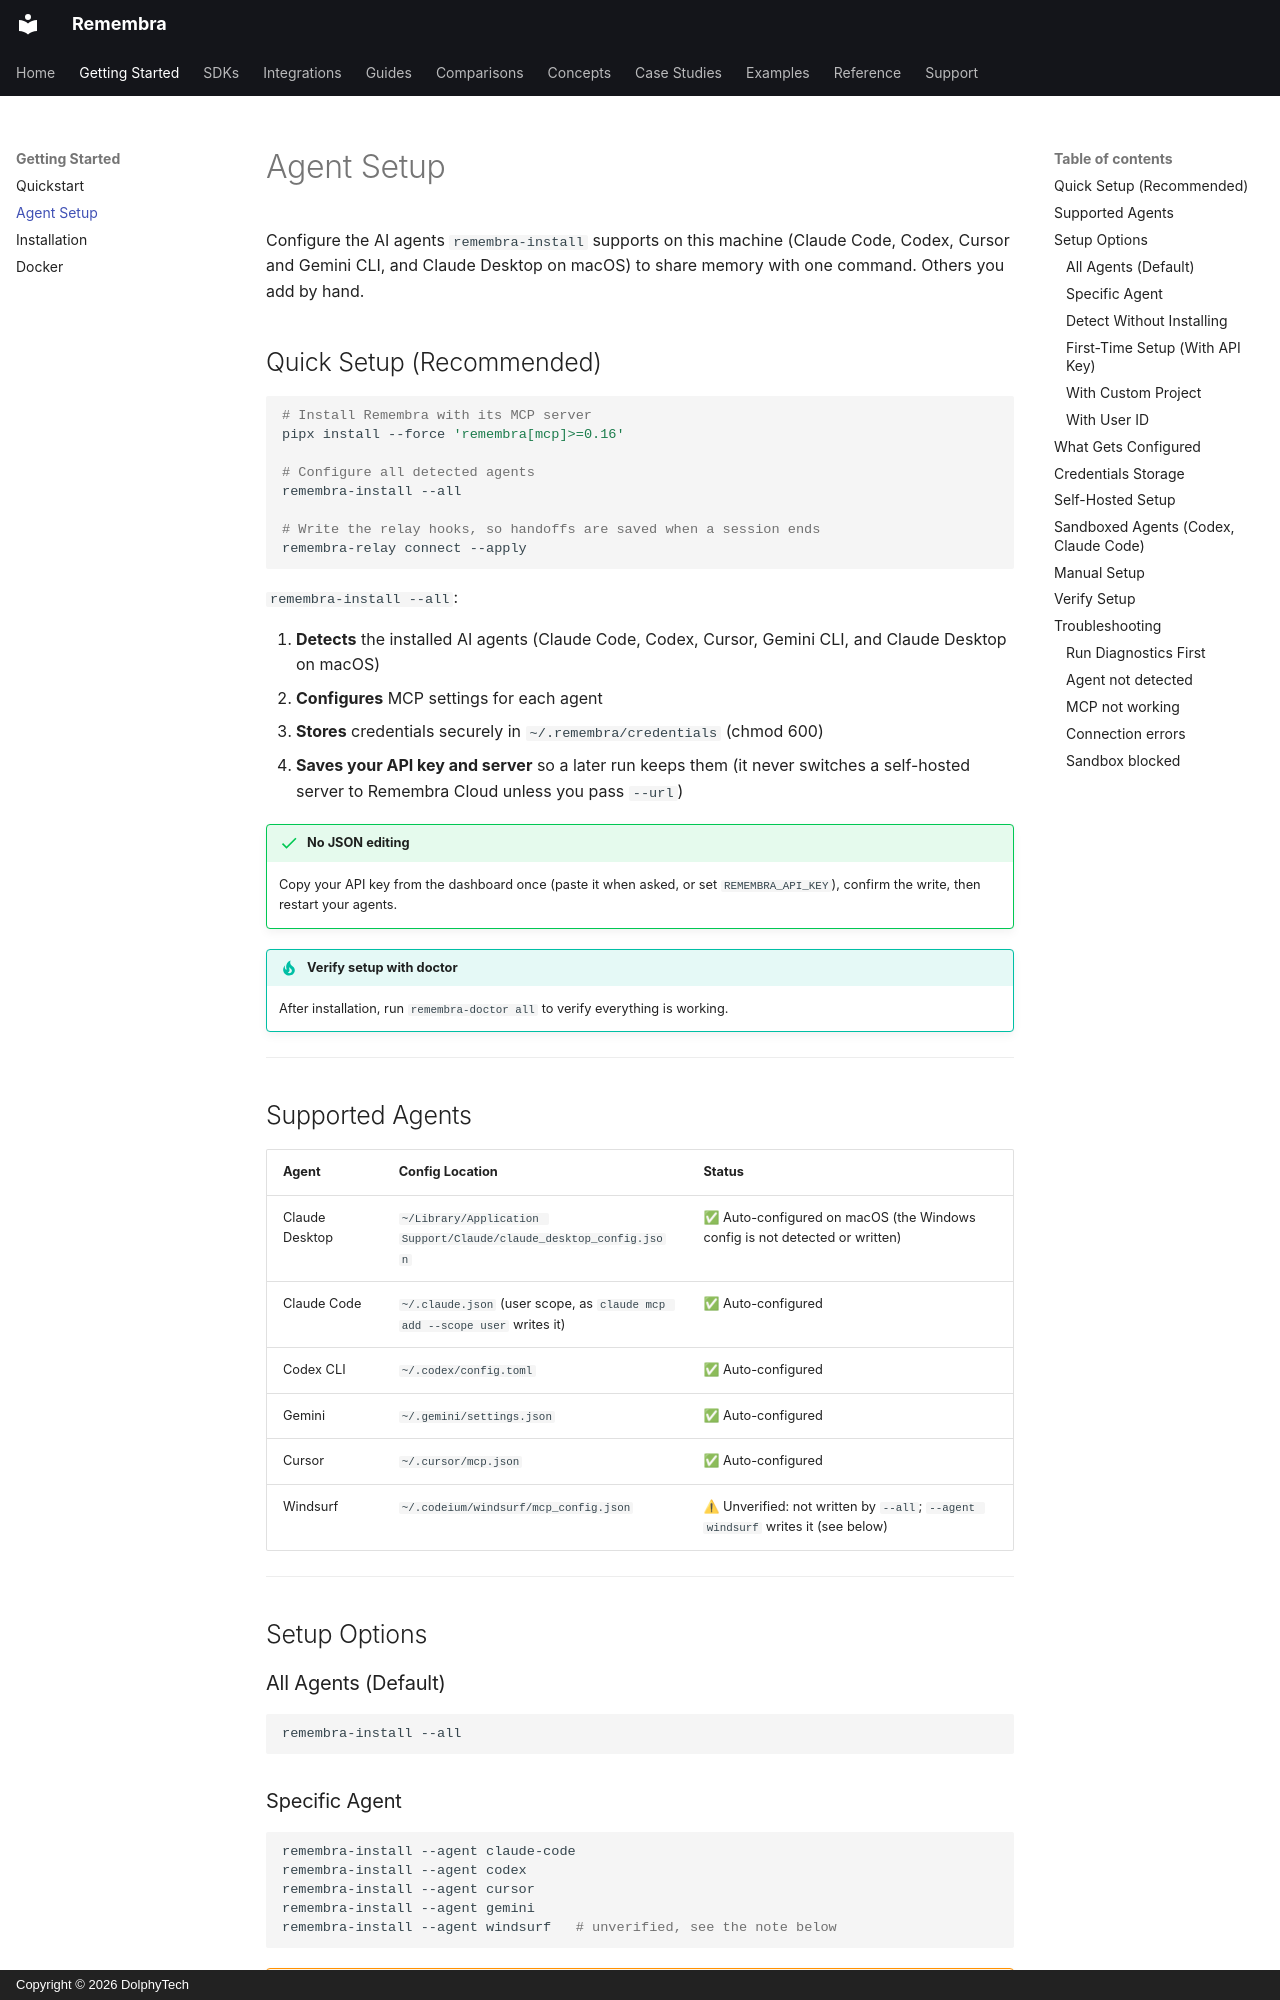

repository: remembra-ai/remembra · page: getting-started/agent-setup/index.html · generator: mkdocs · copyright: Copyright © 2026 DolphyTech

# Agent Setup

Configure the AI agents `remembra-install` supports on this machine (Claude Code, Codex, Cursor and Gemini CLI,
and Claude Desktop on macOS) to share memory with one command. Others you add by hand.

## Quick Setup (Recommended)

```bash
# Install Remembra with its MCP server
pipx install --force 'remembra[mcp]>=0.16'

# Configure all detected agents
remembra-install --all

# Write the relay hooks, so handoffs are saved when a session ends
remembra-relay connect --apply
```

`remembra-install --all`:

1. **Detects** the installed AI agents (Claude Code, Codex, Cursor, Gemini CLI, and Claude Desktop on macOS)
2. **Configures** MCP settings for each agent
3. **Stores** credentials securely in `~/.remembra/credentials` (chmod 600)
4. **Saves your API key and server** so a later run keeps them (it never switches a self-hosted server to Remembra Cloud unless you pass `--url`)

!!! success "No JSON editing"
    Copy your API key from the dashboard once (paste it when asked, or set `REMEMBRA_API_KEY`), confirm the
    write, then restart your agents.

!!! tip "Verify setup with doctor"
    After installation, run `remembra-doctor all` to verify everything is working.

---

## Supported Agents

| Agent | Config Location | Status |
|-------|----------------|--------|
| Claude Desktop | `~/Library/Application Support/Claude/claude_desktop_config.json` | ✅ Auto-configured on macOS (the Windows config is not detected or written) |
| Claude Code | `~/.claude.json` (user scope, as `claude mcp add --scope user` writes it) | ✅ Auto-configured |
| Codex CLI | `~/.codex/config.toml` | ✅ Auto-configured |
| Gemini | `~/.gemini/settings.json` | ✅ Auto-configured |
| Cursor | `~/.cursor/mcp.json` | ✅ Auto-configured |
| Windsurf | `~/.codeium/windsurf/mcp_config.json` | ⚠ Unverified: not written by `--all`; `--agent windsurf` writes it (see below) |

---

## Setup Options

### All Agents (Default)
```bash
remembra-install --all
```
